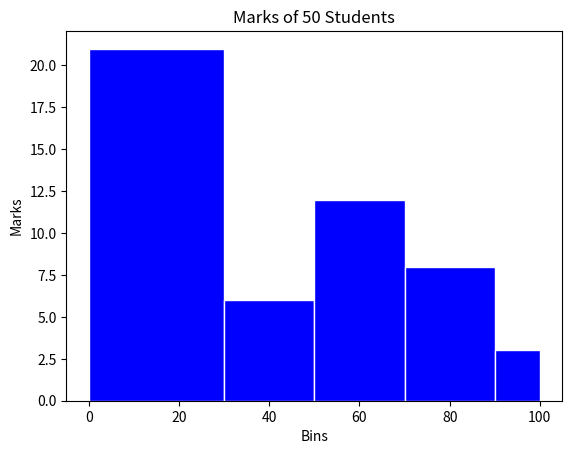

This chart was generated by the following Python code:
'''Student Marks Distribution (Histogram)
Real-Life Context: School performance analysis
Task:
Generate marks of 50 students (0–100).

Plot a histogram with appropriate bins:

0–30

31–50

51–70

71–90

91–100

Label grade ranges clearly.

Bonus Challenge:
Print the number of students scoring above 75.'''

import matplotlib.pyplot as plt
import numpy as np
import random

bins=[0,30,50,70,90,100]
plus75=0
student_score=[]
for i in range(50):
    score=random.randint(0,100)
    student_score.append(score)
    if score>75:
        plus75+=1

print(plus75)

plt.hist(student_score,bins,edgecolor='white',color='blue')
plt.title("Marks of 50 Students")
plt.xlabel("Bins")
plt.ylabel("Marks")
plt.show()
